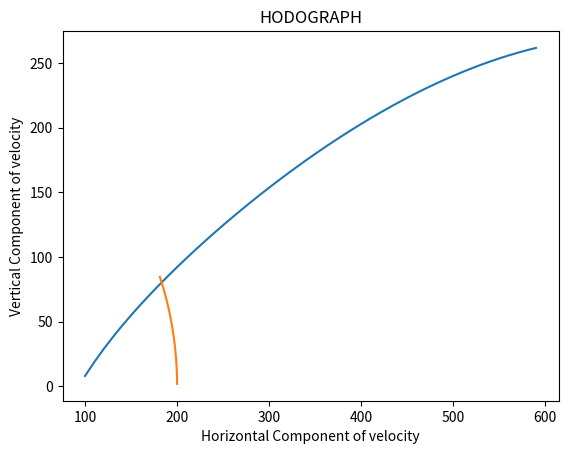

The script that saved this image:
import math
import matplotlib.pyplot as plt
import numpy as np

# This code written for climb performance at sea level
# Lockheed Martin Raptor F-35
MTOW= 31751*9.81; # Maximum Take off Weight
S_Wing= 43; # Wing Area
b_wing= 11; # Wing Span
V_criuse= 200; # cruise velocity in m/s
T_av= 120000; # Thrust avilable without afterburner
Cd0 = 0.010; # Coefficient Zero Lift Drag
e = 0.995; # Wing efficiency
AR=(b_wing**2)/(S_Wing); # Aspect Ratio
k=1/(math.pi*e*AR);
rho=1.225; # Density at Sea Level

Weight = 311477    #Weight in N
  
e = 0.995
cd = 0.02
TbyW = 0.609
WbyS = 28316.11
roc = lambda V : V*(TbyW - 0.5*rho*V**2/(WbyS)*cd - 2*WbyS*k/rho/V**2)
V = np.arange(100,600,10)    
ROC = np.array([roc(i) for i in V])

plt.plot(V,ROC)
plt.xlabel('Velocity in m/s')
plt.ylabel('ROC in m/s')
plt.title('Figure 1 : Variation of ROC with Velocity')
plt.show()


# Climb angle maximum
a=T_av/MTOW; #T/W
A=math.sqrt(4*Cd0*k);
thetamax= math.degrees(math.sin(math.degrees(a-A)))-6
# velocity at maximum climb angle
b=2/rho;
c=math.sqrt(k/Cd0/1.8);
d=(MTOW*(math.acos(math.radians(thetamax))))/S_Wing;
V_thetamax=math.sqrt(b*c*d)

# Code for hodograph
angle=[i*0.5 for i in range(1,51)]

def hodo(angle):
    Vv= V_criuse*(math.sin(math.radians(angle)));
    Vh= V_criuse*(math.cos(math.radians(angle)));
    
    return Vv , Vh

Vv =[hodo(i)[0] for i in angle]
Vh =[hodo(i)[1] for i in angle]


plt.plot(Vh,Vv)
plt.title('HODOGRAPH')
plt.xlabel('Horizontal Component of velocity')
plt.ylabel('Vertical Component of velocity')
plt.show()
# Analytical Value for maximum rate of Climb
ROC_max=V_thetamax*(math.sin(math.radians(thetamax)))
print(ROC_max)